Labelled photos from "PlantVillage_Augmented_Dataset", an image-classification folder in devnamanthakur/Potato-Leaf-Disease-Detection-DWM. The possible labels are: early blight, healthy, late blight.

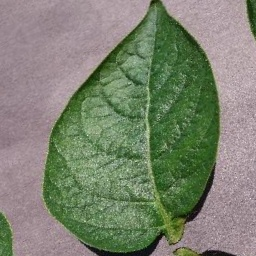
Label: healthy

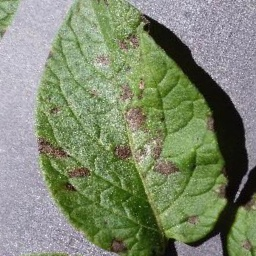
Label: early blight

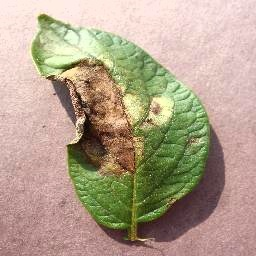
Label: late blight

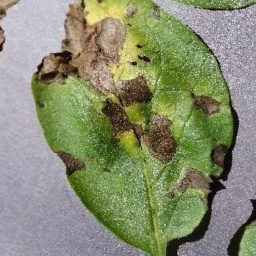
Label: early blight

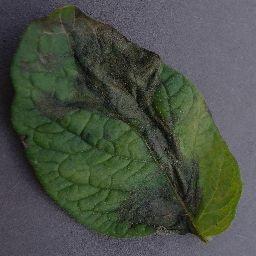
Label: late blight

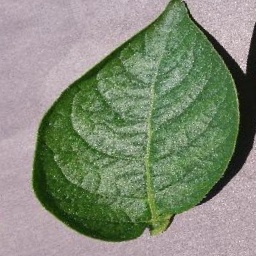
Label: healthy
